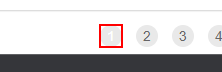
Task: Dispatcher of the generate yearly report for vendor
Workflow: Process

Step 1: click on the link '{0}' in window 'ACME System 1 - Work Items' (chrome.exe)

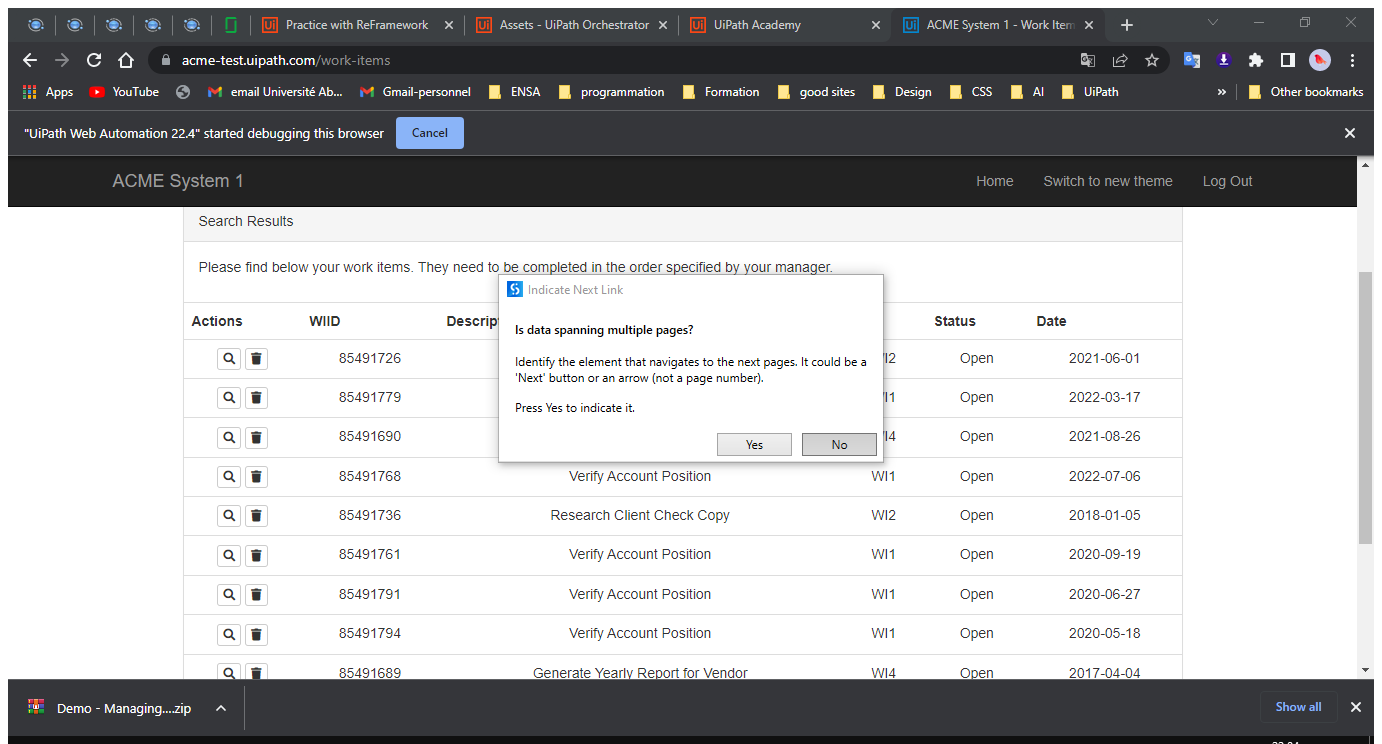
Step 2: Attach Browser 'ACMESyste Page' in window 'ACME System 1 - *' (chrome.exe)

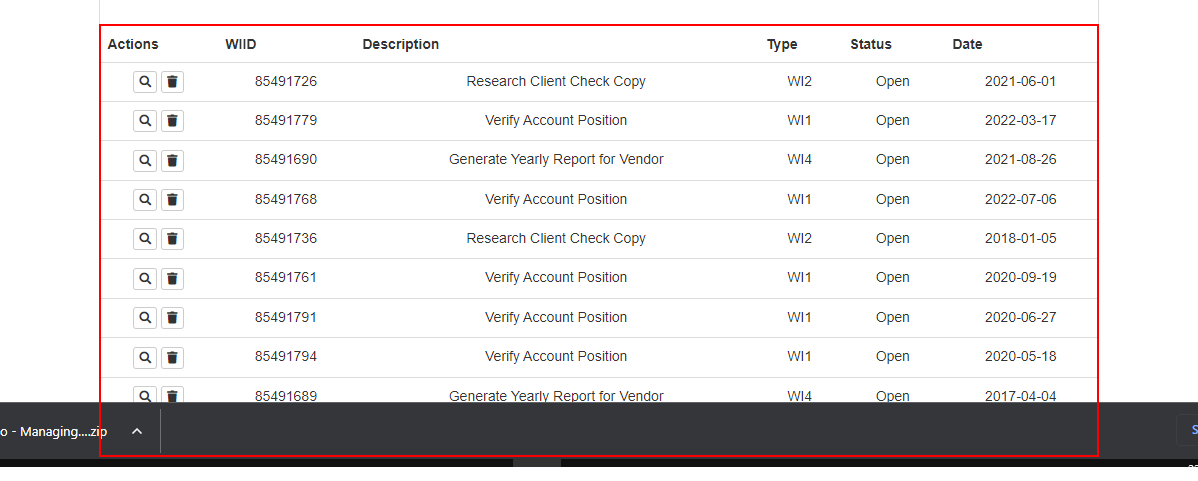
Step 3: get-text from the table